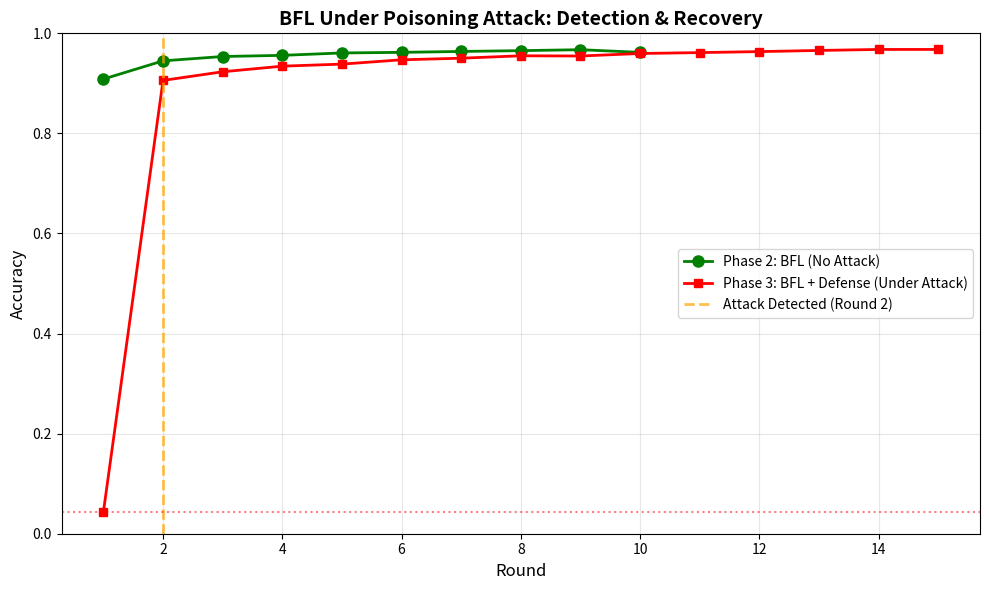
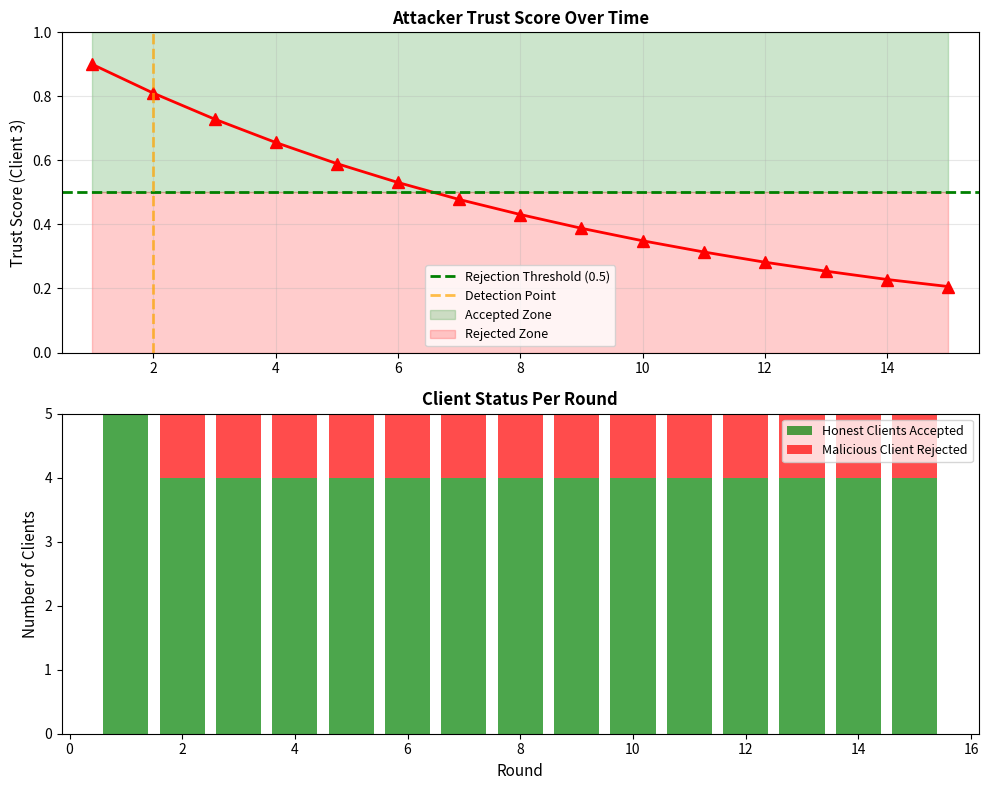

Write Python code to recreate these figures, in order.
import matplotlib.pyplot as plt
import numpy as np

# Your actual Phase 2 results (from earlier run)
phase2_rounds = list(range(1, 11))
phase2_accuracy = [0.9086, 0.9450, 0.9537, 0.9560, 0.9608, 0.9620, 0.9638, 0.9654, 0.9673, 0.9620]

# Your Phase 3 results (from your latest output) - 15 ROUNDS WITH 15 VALUES
phase3_rounds = list(range(1, 16))
phase3_accuracy = [0.0434, 0.9059, 0.9232, 0.9344, 0.9385, 0.9471, 0.9503, 0.9551, 0.9547, 0.9597, 0.9615, 0.9635, 0.9658, 0.9678, 0.9678]

# ══════════════════════════════════════════════════════
# Figure 1: Accuracy Comparison
# ══════════════════════════════════════════════════════
fig, ax = plt.subplots(1, 1, figsize=(10, 6))

ax.plot(phase2_rounds, phase2_accuracy, 'o-', label='Phase 2: BFL (No Attack)', linewidth=2, markersize=8, color='green')
ax.plot(phase3_rounds, phase3_accuracy, 's-', label='Phase 3: BFL + Defense (Under Attack)', linewidth=2, markersize=6, color='red')

# Mark where attack is detected
ax.axvline(x=2, color='orange', linestyle='--', linewidth=2, label='Attack Detected (Round 2)', alpha=0.7)
ax.axhline(y=0.0434, color='red', linestyle=':', alpha=0.5)

ax.set_xlabel('Round', fontsize=12)
ax.set_ylabel('Accuracy', fontsize=12)
ax.set_title('BFL Under Poisoning Attack: Detection & Recovery', fontsize=14, fontweight='bold')
ax.legend(fontsize=10)
ax.grid(True, alpha=0.3)
ax.set_ylim([0, 1.0])

plt.tight_layout()
plt.savefig('phase2_vs_phase3.png', dpi=300, bbox_inches='tight')
print("✓ Saved: phase2_vs_phase3.png")
plt.show()

# ══════════════════════════════════════════════════════
# Figure 2: Attack Timeline
# ══════════════════════════════════════════════════════
fig, (ax1, ax2) = plt.subplots(2, 1, figsize=(10, 8))

# Top: Trust Score Decay
trust_scores = [0.900, 0.810, 0.729, 0.656, 0.590, 0.531, 0.478, 0.431, 0.388, 0.349, 0.314, 0.282, 0.254, 0.228, 0.206]
rounds = list(range(1, 16))
ax1.plot(rounds, trust_scores, 'r^-', linewidth=2, markersize=8)
ax1.axhline(y=0.5, color='green', linestyle='--', linewidth=2, label='Rejection Threshold (0.5)')
ax1.axvline(x=2, color='orange', linestyle='--', linewidth=2, alpha=0.7, label='Detection Point')
ax1.fill_between(rounds, 0.5, 1.0, alpha=0.2, color='green', label='Accepted Zone')
ax1.fill_between(rounds, 0, 0.5, alpha=0.2, color='red', label='Rejected Zone')
ax1.set_ylabel('Trust Score (Client 3)', fontsize=11)
ax1.set_title('Attacker Trust Score Over Time', fontsize=12, fontweight='bold')
ax1.legend(fontsize=9)
ax1.grid(True, alpha=0.3)
ax1.set_ylim([0, 1.0])
ax1.set_xlim([0.5, 15.5])

# Bottom: Accepted vs Rejected Clients
accepted = [5, 4, 4, 4, 4, 4, 4, 4, 4, 4, 4, 4, 4, 4, 4]
rejected = [0, 1, 1, 1, 1, 1, 1, 1, 1, 1, 1, 1, 1, 1, 1]
ax2.bar(rounds, accepted, label='Honest Clients Accepted', color='green', alpha=0.7)
ax2.bar(rounds, rejected, bottom=accepted, label='Malicious Client Rejected', color='red', alpha=0.7)
ax2.set_xlabel('Round', fontsize=11)
ax2.set_ylabel('Number of Clients', fontsize=11)
ax2.set_title('Client Status Per Round', fontsize=12, fontweight='bold')
ax2.legend(fontsize=9)
ax2.set_ylim([0, 5])

plt.tight_layout()
plt.savefig('attack_detection_timeline.png', dpi=300, bbox_inches='tight')
print("✓ Saved: attack_detection_timeline.png")
plt.show()

# ══════════════════════════════════════════════════════
# Figure 3: Summary Metrics Table
# ══════════════════════════════════════════════════════
fig, ax = plt.subplots(figsize=(10, 4))
ax.axis('tight')
ax.axis('off')

data = [
    ['Metric', 'Phase 1 (FedAvg)', 'Phase 2 (BFL)', 'Phase 3 (BFL+Defense)'],
    ['Final Accuracy', '96.20%', '96.20%', '96.78%'],
    ['Attack Detected', 'N/A', 'N/A', 'Round 2 ✓'],
    ['Worst Accuracy', '90.86%', '90.86%', '4.34% → 90.59%*'],
    ['On-Chain Updates', '50', '50', '61 (1 rejected)'],
    ['Privacy Method', 'None', 'Hash-based', 'Diff Privacy (ε=10)'],
    ['Defense Mechanism', 'None', 'None', 'Trust Scoring ✓'],
]

table = ax.table(cellText=data, cellLoc='center', loc='center',
                colWidths=[0.25, 0.25, 0.25, 0.25])
table.auto_set_font_size(False)
table.set_fontsize(10)
table.scale(1, 2.5)

# Style header row
for i in range(4):
    table[(0, i)].set_facecolor('#4472C4')
    table[(0, i)].set_text_props(weight='bold', color='white')

# Alternate row colors
for i in range(1, len(data)):
    for j in range(4):
        if i % 2 == 0:
            table[(i, j)].set_facecolor('#D9E8F5')
        else:
            table[(i, j)].set_facecolor('#EBF3F9')

plt.title('Blockchain Federated Learning: Three-Phase Comparison', 
          fontsize=14, fontweight='bold', pad=20)
plt.savefig('summary_table.png', dpi=300, bbox_inches='tight')
print("✓ Saved: summary_table.png")
plt.show()

print("\n" + "="*60)
print("ALL VISUALIZATIONS GENERATED SUCCESSFULLY")
print("="*60)
print("\nYour report now has:")
print("  1. phase2_vs_phase3.png - Accuracy comparison graph")
print("  2. attack_detection_timeline.png - Attack timeline with trust scores")
print("  3. summary_table.png - Metrics comparison table")
